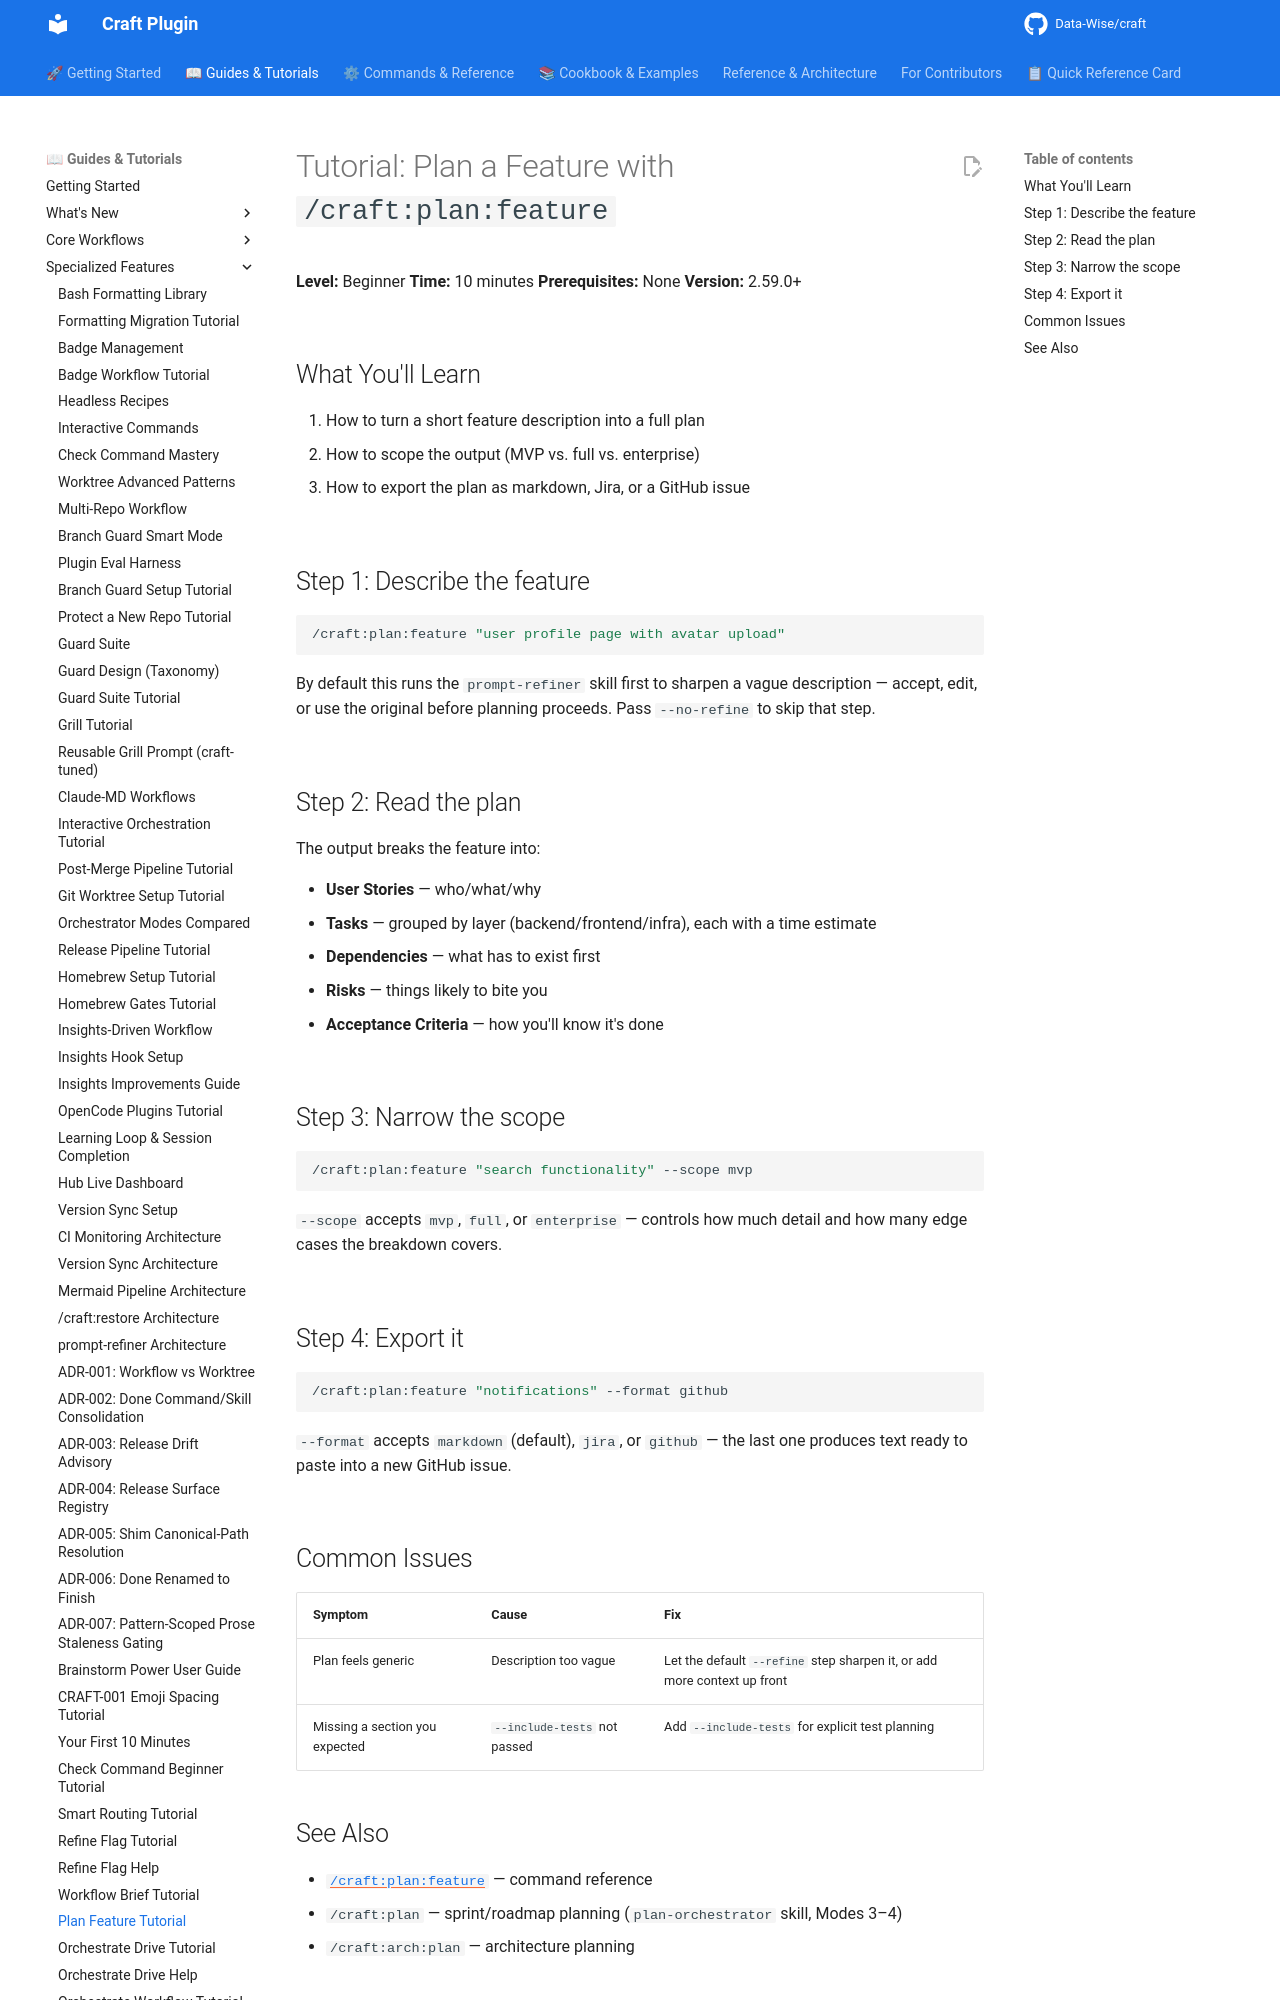

repository: Data-Wise/craft · page: tutorials/TUTORIAL-plan-feature/index.html · generator: mkdocs

---
title: "Tutorial: Plan a Feature with /craft:plan:feature"
description: "Turn a one-line feature idea into a structured task breakdown with estimates, dependencies, and acceptance criteria"
category: "tutorial"
level: "beginner"
time_estimate: "10 minutes"
version: "2.59.0"
related:
  - ../commands/plan/feature.md
---

# Tutorial: Plan a Feature with `/craft:plan:feature`

**Level:** Beginner
**Time:** 10 minutes
**Prerequisites:** None
**Version:** 2.59.0+

## What You'll Learn

1. How to turn a short feature description into a full plan
2. How to scope the output (MVP vs. full vs. enterprise)
3. How to export the plan as markdown, Jira, or a GitHub issue

## Step 1: Describe the feature

```bash
/craft:plan:feature "user profile page with avatar upload"
```

By default this runs the `prompt-refiner` skill first to sharpen a vague
description — accept, edit, or use the original before planning proceeds.
Pass `--no-refine` to skip that step.

## Step 2: Read the plan

The output breaks the feature into:

- **User Stories** — who/what/why
- **Tasks** — grouped by layer (backend/frontend/infra), each with a time estimate
- **Dependencies** — what has to exist first
- **Risks** — things likely to bite you
- **Acceptance Criteria** — how you'll know it's done

## Step 3: Narrow the scope

```bash
/craft:plan:feature "search functionality" --scope mvp
```

`--scope` accepts `mvp`, `full`, or `enterprise` — controls how much detail
and how many edge cases the breakdown covers.
